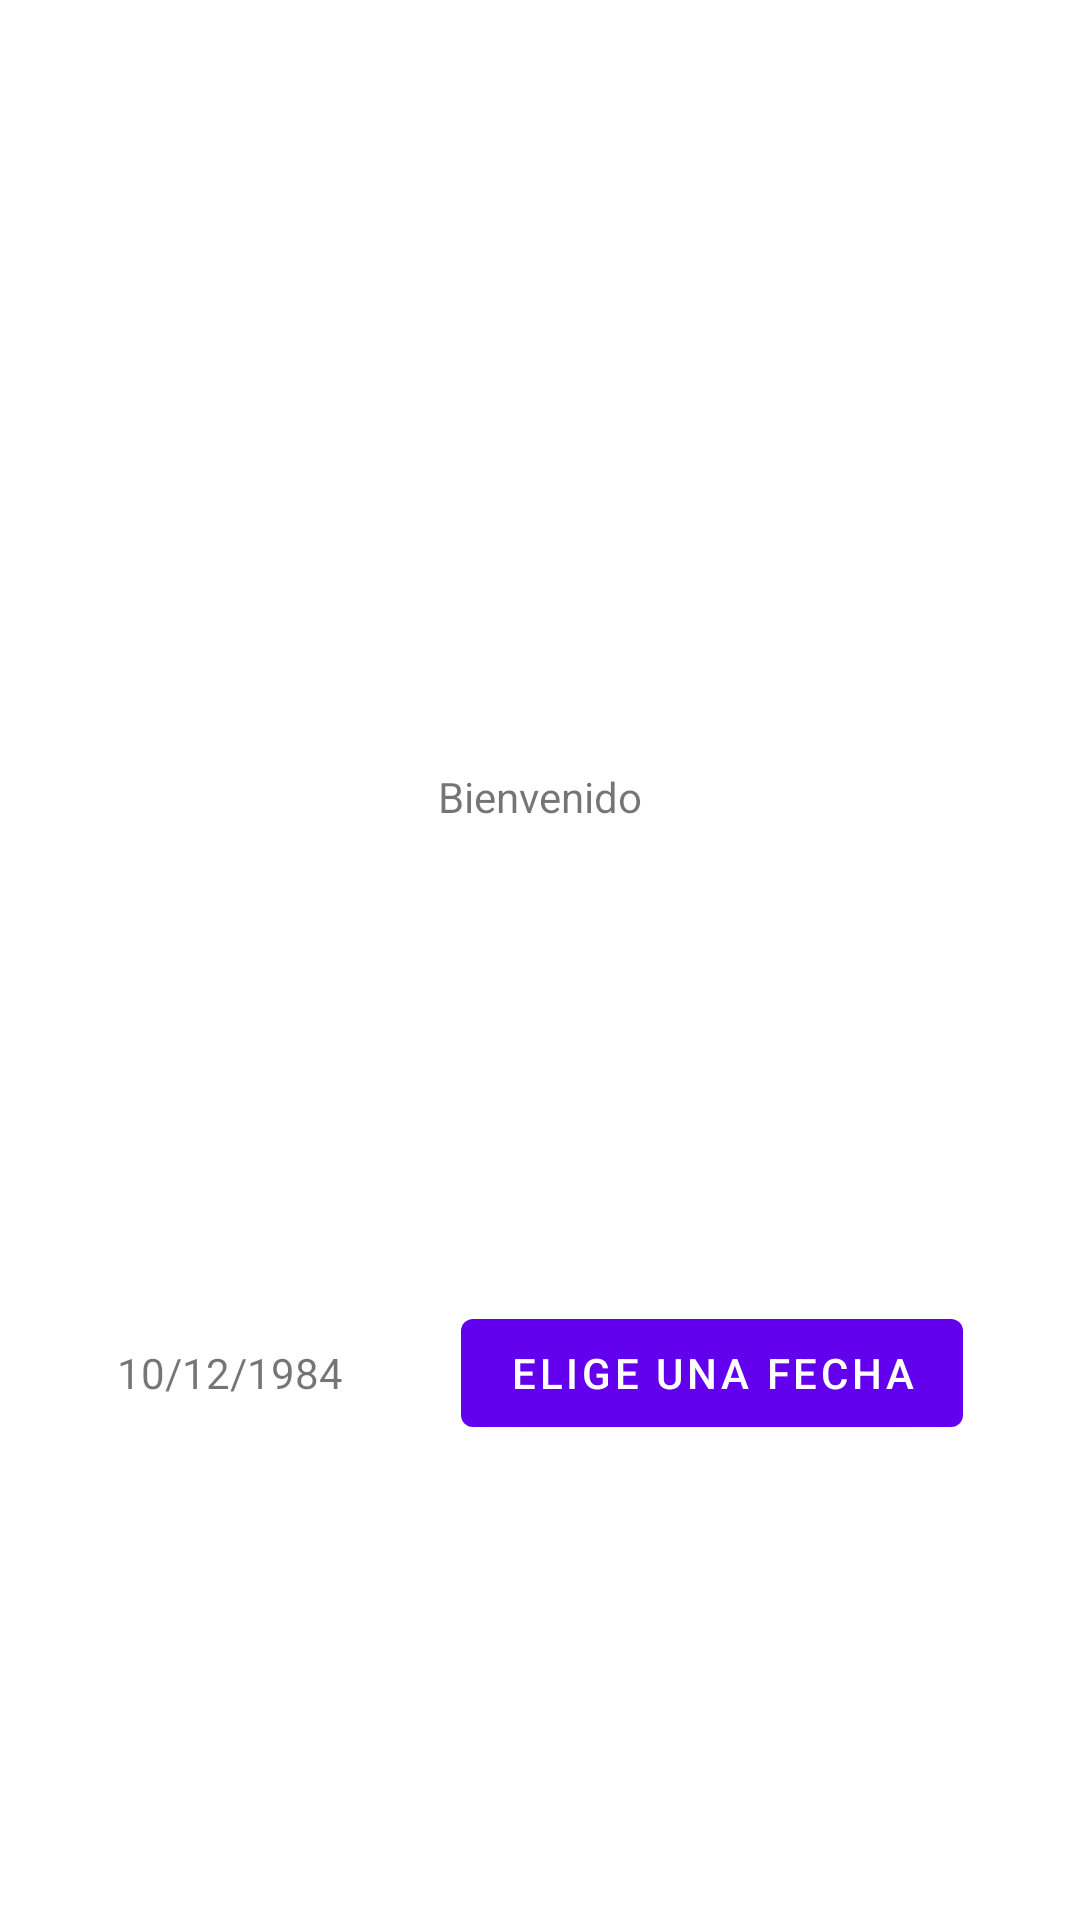

Here is an Android app screen rendered from its layout file. Give the layout XML and the strings, colors and styles it references.
<!-- AndroidManifest.xml: application theme Theme.DateTimePicker -->
<!-- res/layout/fragment_first.xml -->
<?xml version="1.0" encoding="utf-8"?>
<androidx.constraintlayout.widget.ConstraintLayout xmlns:android="http://schemas.android.com/apk/res/android"
    xmlns:app="http://schemas.android.com/apk/res-auto"
    xmlns:tools="http://schemas.android.com/tools"
    android:layout_width="match_parent"
    android:layout_height="match_parent"
    tools:context=".FirstFragment">

    <TextView
        android:id="@+id/textview_first"
        android:layout_width="wrap_content"
        android:layout_height="wrap_content"
        android:layout_marginTop="256dp"
        android:text="Bienvenido"
        app:layout_constraintEnd_toEndOf="parent"
        app:layout_constraintStart_toStartOf="parent"
        app:layout_constraintTop_toTopOf="parent" />

    <TextView
        android:id="@+id/tvFecha"
        android:layout_width="wrap_content"
        android:layout_height="wrap_content"
        app:layout_constraintBottom_toBottomOf="parent"
        app:layout_constraintEnd_toStartOf="@+id/bFecha"
        app:layout_constraintStart_toStartOf="parent"
        app:layout_constraintTop_toBottomOf="@+id/textview_first"
        android:text="@string/_10_12_1984"/>

    <Button
        android:id="@+id/bFecha"
        android:layout_width="wrap_content"
        android:layout_height="wrap_content"
        android:text="@string/elige_una_fecha"
        app:layout_constraintBottom_toBottomOf="parent"
        app:layout_constraintEnd_toEndOf="parent"
        app:layout_constraintStart_toEndOf="@+id/tvFecha"
        app:layout_constraintTop_toBottomOf="@+id/textview_first" />

</androidx.constraintlayout.widget.ConstraintLayout>
<!-- resources referenced by this layout -->
<resources>
  <string name="_10_12_1984">10/12/1984</string>
  <string name="elige_una_fecha">elige una fecha</string>
  <style name="Theme.DateTimePicker" parent="Theme.MaterialComponents.DayNight.DarkActionBar">
          
          <item name="colorPrimary">@color/purple_500</item>
          <item name="colorPrimaryVariant">@color/purple_700</item>
          <item name="colorOnPrimary">@color/white</item>
          
          <item name="colorSecondary">@color/teal_200</item>
          <item name="colorSecondaryVariant">@color/teal_700</item>
          <item name="colorOnSecondary">@color/black</item>
          
          <item name="android:statusBarColor" tools:targetApi="l">?attr/colorPrimaryVariant</item>
          
      </style>
  <!-- not gathered from this repository: default colours our renderer supplied (Android Studio template values) -->
  <color name="purple_500">#FF6200EE</color>
  <color name="purple_700">#FF3700B3</color>
  <color name="teal_200">#FF03DAC5</color>
  <color name="teal_700">#FF018786</color>
  <color name="black">#FF000000</color>
  <color name="white">#FFFFFFFF</color>
</resources>
